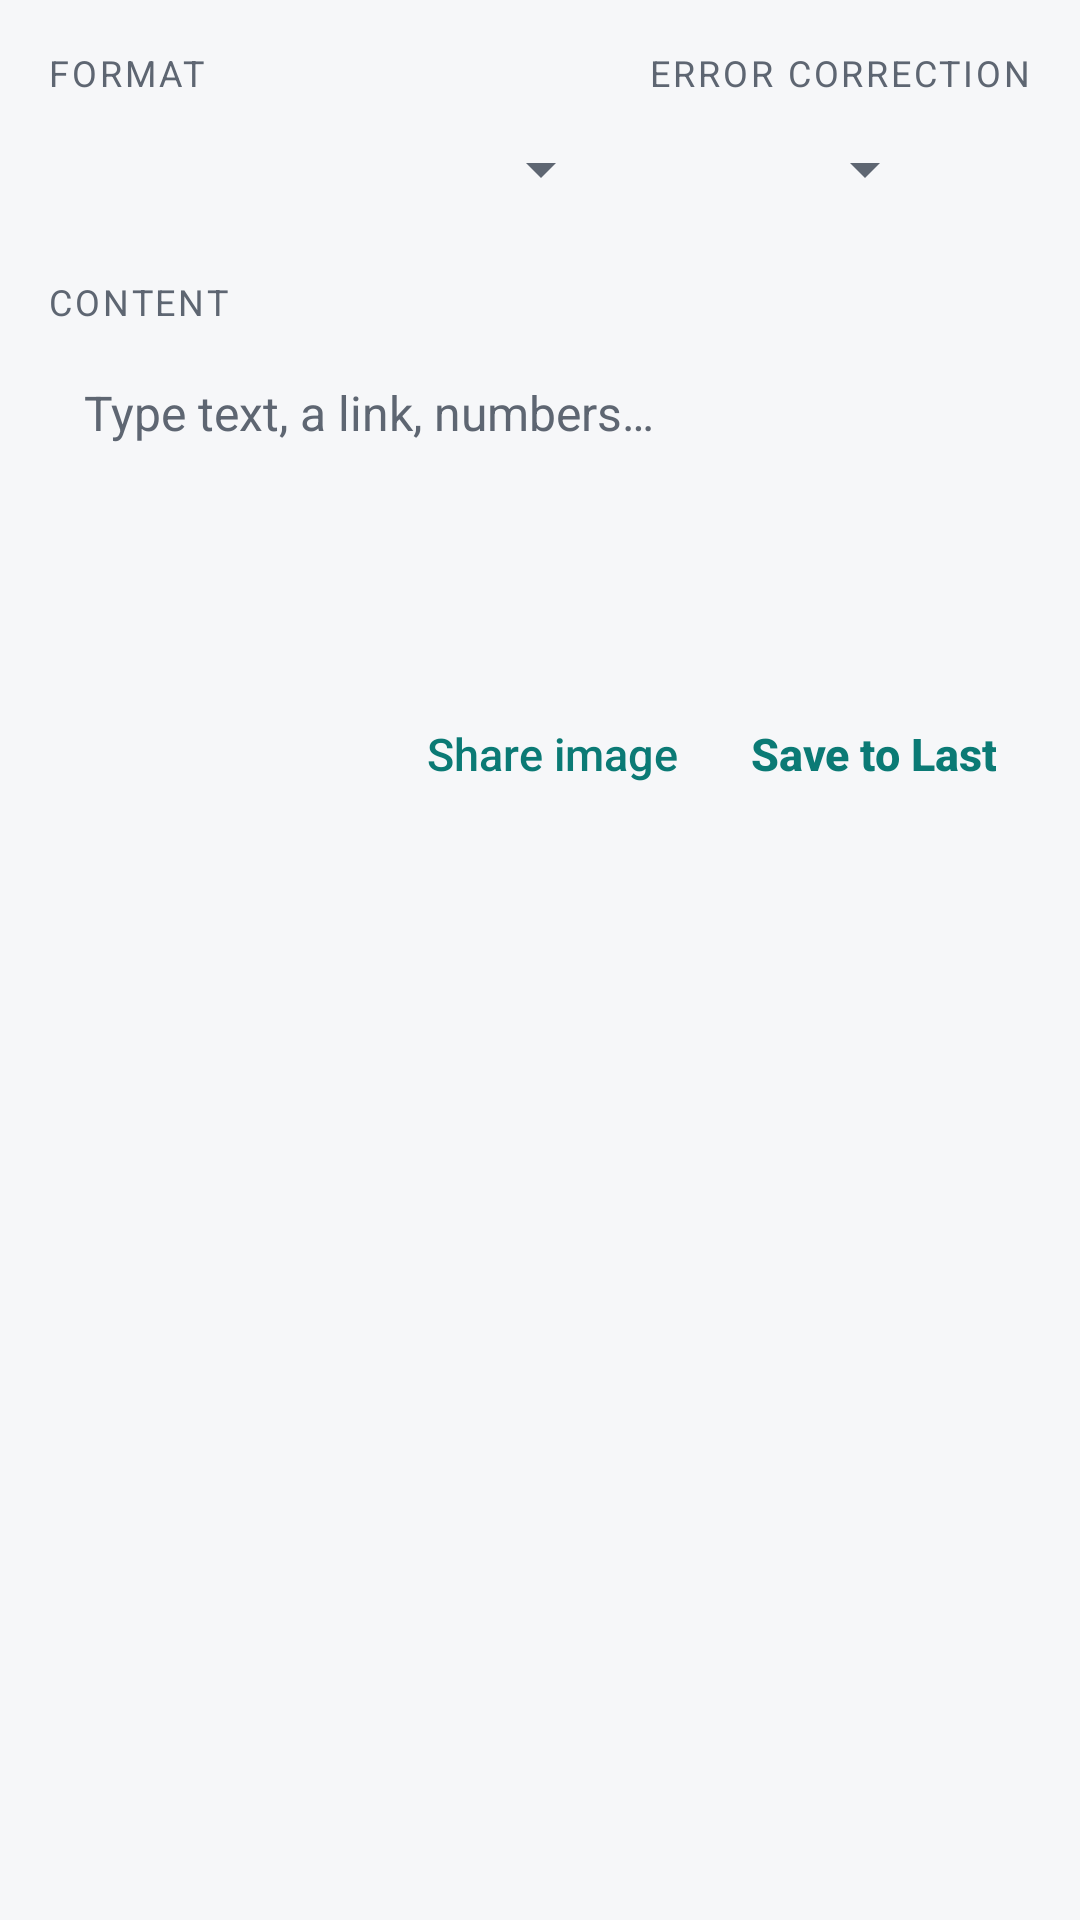

Android layout source for this screen:
<!-- AndroidManifest.xml: application theme Theme.PicoStrips -->
<!-- res/layout/page_generate.xml -->
<?xml version="1.0" encoding="utf-8"?>
<ScrollView xmlns:android="http://schemas.android.com/apk/res/android"
    android:layout_width="match_parent"
    android:layout_height="match_parent"
    android:fillViewport="true">

    <LinearLayout
        android:layout_width="match_parent"
        android:layout_height="wrap_content"
        android:orientation="vertical"
        android:padding="16dp">

        <LinearLayout
            android:layout_width="match_parent"
            android:layout_height="wrap_content"
            android:orientation="horizontal">

            <LinearLayout
                android:layout_width="0dp"
                android:layout_height="wrap_content"
                android:layout_weight="1"
                android:orientation="vertical">

                <TextView style="@style/PS.Label" android:text="@string/format" />

                <Spinner
                    android:id="@+id/genFormat"
                    android:layout_width="match_parent"
                    android:layout_height="48dp" />
            </LinearLayout>

            <LinearLayout
                android:id="@+id/genEcBox"
                android:layout_width="wrap_content"
                android:layout_height="wrap_content"
                android:layout_marginStart="12dp"
                android:orientation="vertical">

                <TextView style="@style/PS.Label" android:text="@string/ec_level" />

                <Spinner
                    android:id="@+id/genEc"
                    android:layout_width="wrap_content"
                    android:layout_height="48dp"
                    android:minWidth="96dp" />
            </LinearLayout>
        </LinearLayout>

        <TextView
            style="@style/PS.Label"
            android:layout_marginTop="12dp"
            android:text="@string/content" />

        <EditText
            android:id="@+id/genInput"
            android:layout_width="match_parent"
            android:layout_height="wrap_content"
            android:layout_marginTop="6dp"
            android:background="@drawable/input_bg"
            android:gravity="top|start"
            android:hint="@string/gen_placeholder"
            android:importantForAutofill="no"
            android:inputType="textMultiLine|textNoSuggestions"
            android:maxLines="6"
            android:minLines="2"
            android:padding="12dp"
            android:textColor="@color/text"
            android:textColorHint="@color/text_dim"
            android:textSize="16sp" />

        <TextView
            android:id="@+id/genError"
            android:layout_width="match_parent"
            android:layout_height="wrap_content"
            android:layout_marginTop="6dp"
            android:textColor="@color/danger"
            android:textSize="13sp"
            android:visibility="gone" />

        <ImageView
            android:id="@+id/genPreview"
            android:layout_width="match_parent"
            android:layout_height="wrap_content"
            android:layout_marginTop="16dp"
            android:adjustViewBounds="true"
            android:background="@drawable/code_bg"
            android:contentDescription="@string/content"
            android:maxHeight="360dp"
            android:padding="12dp"
            android:scaleType="fitCenter" />

        <LinearLayout
            android:layout_width="match_parent"
            android:layout_height="wrap_content"
            android:layout_marginTop="8dp"
            android:gravity="end"
            android:orientation="horizontal">

            <Button android:id="@+id/genShare" style="@style/PS.Action" android:text="@string/share_image" />
            <Button android:id="@+id/genSave" style="@style/PS.Action" android:text="@string/save" android:textStyle="bold" />
        </LinearLayout>
    </LinearLayout>
</ScrollView>
<!-- resources referenced by this layout -->
<resources>
  <color name="danger">#FFC0392B</color>
  <color name="text">#FF14171C</color>
  <color name="text_dim">#FF5E6672</color>
  <string name="content">Content</string>
  <string name="ec_level">Error correction</string>
  <string name="format">Format</string>
  <string name="gen_placeholder">Type text, a link, numbers…</string>
  <string name="save">Save to Last</string>
  <string name="share_image">Share image</string>
  <style name="PS.Action" parent="android:Widget.Material.Button.Borderless.Colored">
          <item name="android:layout_width">wrap_content</item>
          <item name="android:layout_height">wrap_content</item>
          <item name="android:minWidth">0dp</item>
          <item name="android:paddingStart">12dp</item>
          <item name="android:paddingEnd">12dp</item>
          <item name="android:textAllCaps">false</item>
          <item name="android:textSize">15sp</item>
          <item name="android:textColor">@color/accent</item>
      </style>
  <style name="PS.Label">
          <item name="android:layout_width">wrap_content</item>
          <item name="android:layout_height">wrap_content</item>
          <item name="android:textSize">12sp</item>
          <item name="android:textAllCaps">true</item>
          <item name="android:letterSpacing">0.08</item>
          <item name="android:textColor">@color/text_dim</item>
      </style>
  <style name="Theme.PicoStrips" parent="android:Theme.Material.Light.NoActionBar">
          <item name="android:colorPrimary">@color/accent</item>
          <item name="android:colorAccent">@color/accent</item>
          <item name="android:colorControlActivated">@color/accent</item>
          <item name="android:windowBackground">@color/bg</item>
          <item name="android:colorBackground">@color/bg</item>
          <item name="android:textColorPrimary">@color/text</item>
          <item name="android:textColorSecondary">@color/text_dim</item>
          <item name="android:statusBarColor">@color/bg</item>
          <item name="android:navigationBarColor">@color/bg</item>
          <item name="android:windowLightStatusBar">true</item>
          <item name="android:windowLightNavigationBar" tools:targetApi="27">true</item>
      </style>
  <color name="accent">#FF0B7A75</color>
  <color name="bg">#FFF6F7F9</color>
</resources>
